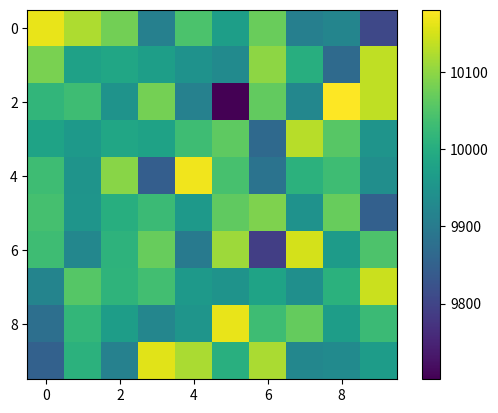

Here is the Python script that generated this plot:
"""
Given a function that generates perfectly random numbers between 1 and k (inclusive), where k is an input, 
write a function that shuffles a deck of cards represented as an array using only swaps.

It should run in O(N) time.

Hint: Make sure each one of the 52! permutations of the deck is equally likely.
"""

import random

def rand(k):
    return random.randint(1, k)


def shuffle(vals):
    for i in range(len(vals)):
        j = i + rand(len(vals)-i) - 1
        vals[i], vals[j] = vals[j], vals[i]
    return vals

if __name__ == "__main__":
    import numpy as np
    N = 10
    counts = np.zeros((N,N))
    for i in range(100000):
        vals = list(range(10))
        shuffle(vals)
        for i in range(len(vals)):
            counts[i, vals[i]] += 1

    import matplotlib.pyplot as plt
    plt.imshow(counts)
    plt.colorbar()
    plt.show()
        


